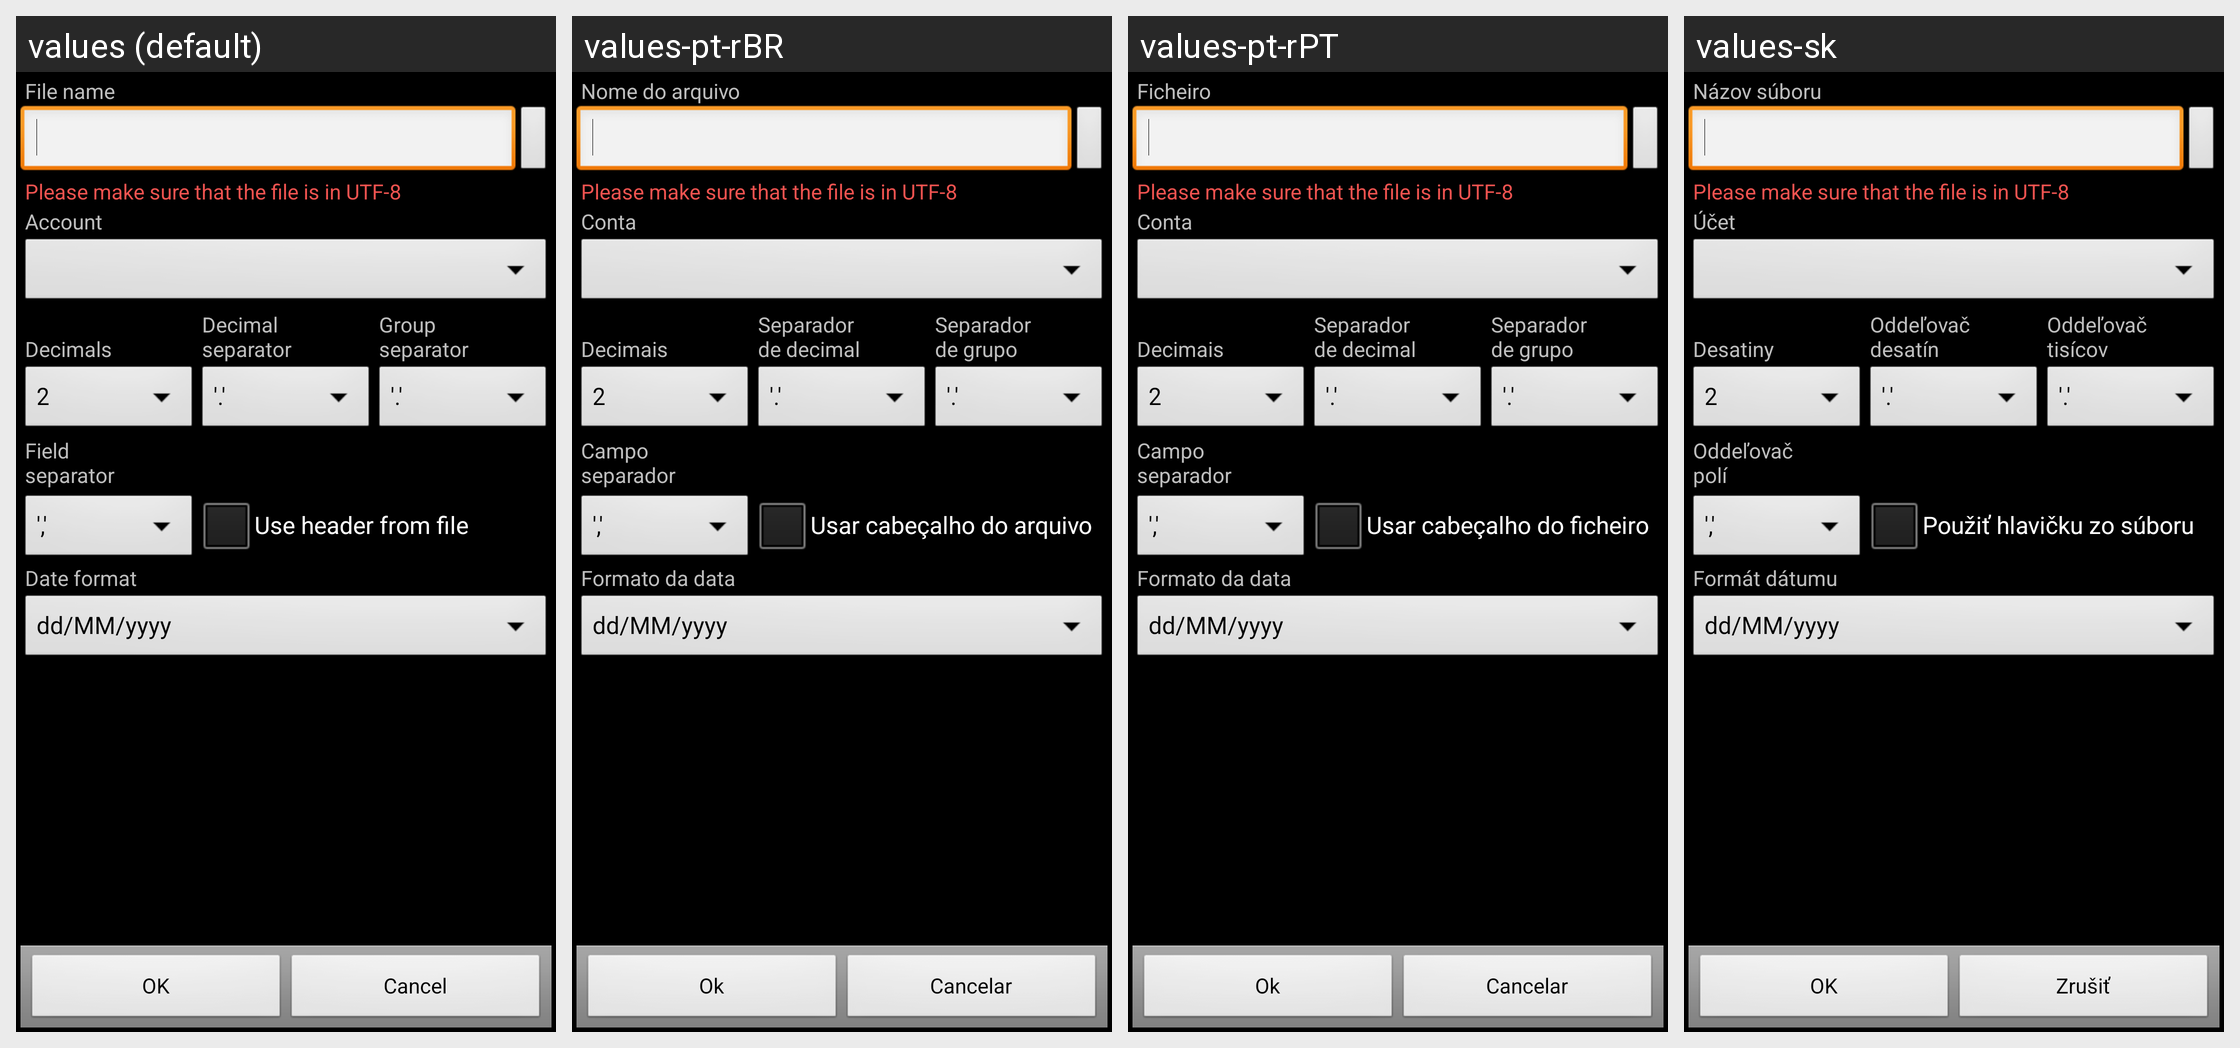

The same Android screen rendered under several of its app's locales, left to right. List the strings drawn on it with the default value and each locale's translation.
Android screen res/layout/csv_import.xml rendered under 4 locales, left to right: values (default), values-pt-rBR, values-pt-rPT, values-sk. Device: Nexus 5 (rendered at 1080×1920; each locale shown at half size, 540×960, under a caption strip naming it); theme AppTheme.
Other locales in the repository, not shown: values-ca, values-cs-rCZ, values-da, values-de, values-es, values-fr, values-hu, values-it, values-ko, values-no-rNB, values-pl, values-ro, values-ru, values-uk-rUA, values-zh-rCN, values-zh-rTW.
Strings drawn on this screen, with the default value and each locale's value (text and hints the layout hard-codes, and strings that could not be matched under every locale, appear in the picture but are not listed):

account
  values: Account
  values-pt-rBR: Conta
  values-pt-rPT: Conta
  values-sk: Účet

decimals
  values: 
      Decimals
  values-pt-rBR: 
      Decimais
  values-pt-rPT: 
      Decimais
  values-sk: 
      Desatiny

decimal_separator
  values: Decimal
      separator
  values-pt-rBR: Separador
      de decimal
  values-pt-rPT: Separador
      de decimal
  values-sk: Oddeľovač
      desatín

group_separator
  values: Group
      separator
  values-pt-rBR: Separador
      de grupo
  values-pt-rPT: Separador
      de grupo
  values-sk: Oddeľovač
      tisícov

field_separator
  values: Field
      separator
  values-pt-rBR: Campo
      separador
  values-pt-rPT: Campo
      separador
  values-sk: Oddeľovač
      polí

use_header_from_file
  values: Use header from file
  values-pt-rBR: Usar cabeçalho do arquivo
  values-pt-rPT: Usar cabeçalho do ficheiro
  values-sk: Použiť hlavičku zo súboru

date_format
  values: Date format
  values-pt-rBR: Formato da data
  values-pt-rPT: Formato da data
  values-sk: Formát dátumu

file_name
  values: File name
  values-pt-rBR: Nome do arquivo
  values-pt-rPT: Ficheiro
  values-sk: Názov súboru

file_import_utf8_warning
  values: Please make sure that the file is in UTF-8
  values-pt-rBR: Please make sure that the file is in UTF-8  [not translated; the default value is used]
  values-pt-rPT: Please make sure that the file is in UTF-8  [not translated; the default value is used]
  values-sk: Please make sure that the file is in UTF-8  [not translated; the default value is used]

ok
  values: OK
  values-pt-rBR: Ok
  values-pt-rPT: Ok
  values-sk: OK

cancel
  values: Cancel
  values-pt-rBR: Cancelar
  values-pt-rPT: Cancelar
  values-sk: Zrušiť
